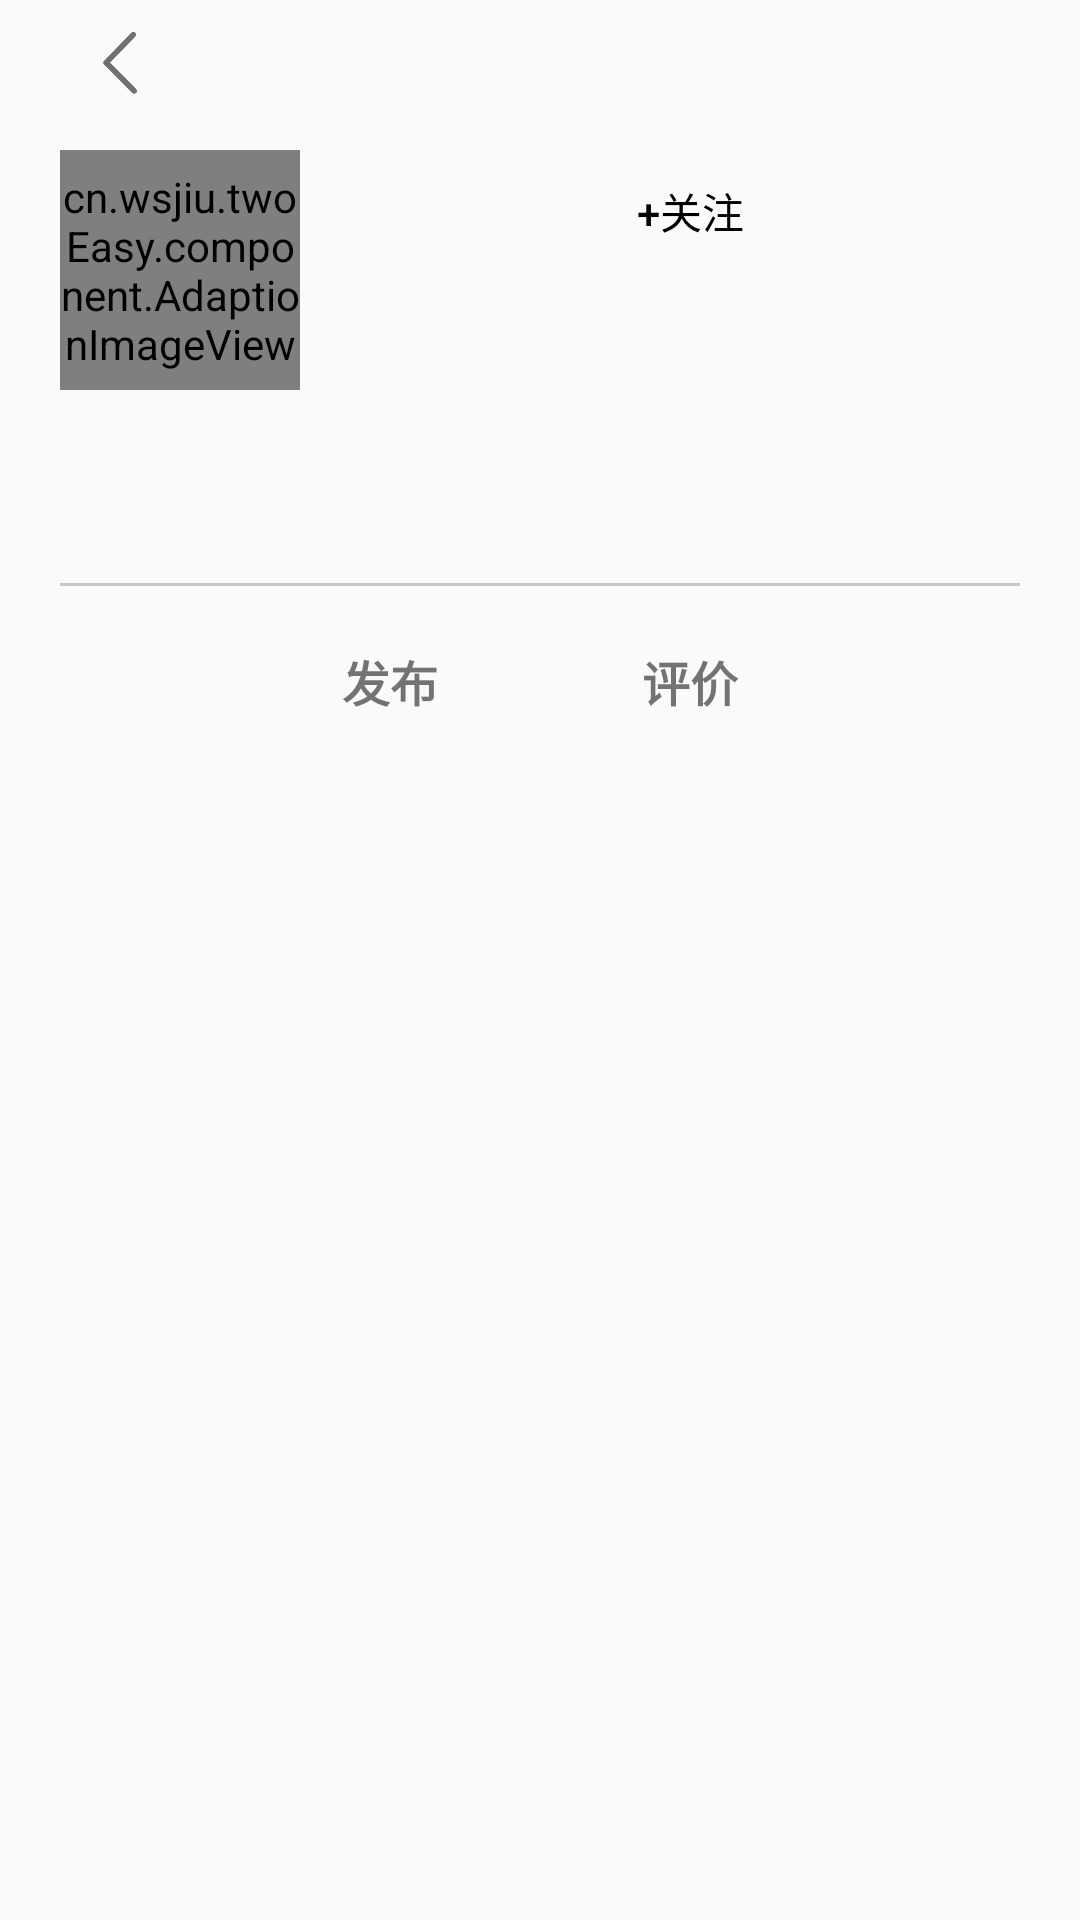

This screen was rendered from an Android layout file. Write that file and the resources it references.
<!-- AndroidManifest.xml: application theme Theme.EasyChange -->
<!-- res/layout/activity_user_info.xml -->
<?xml version="1.0" encoding="utf-8"?>
<LinearLayout xmlns:android="http://schemas.android.com/apk/res/android"
    xmlns:tools="http://schemas.android.com/tools"
    android:orientation="vertical"
    android:layout_width="match_parent"
    android:layout_height="match_parent"
    android:paddingHorizontal="20dp"
    tools:context=".activity.UserInfoActivity">
    <ImageView
        android:onClick="back"
        android:src="@drawable/arrow"
        android:padding="5dp"
        android:scaleType="fitXY"
        android:adjustViewBounds="true"
        android:layout_width="wrap_content"
        android:layout_height="40dp"/>
    <LinearLayout
        android:orientation="horizontal"
        android:layout_gravity="center_vertical"
        android:paddingVertical="10dp"
        android:layout_width="match_parent"
        android:layout_height="wrap_content">
        <cn.wsjiu.twoEasy.component.AdaptionImageView
            android:id="@+id/head_view"
            android:layout_gravity="center_horizontal"
            android:layout_width="80dp"
            android:layout_height="80dp"/>
        <Button
            android:id="@+id/follow_button"
            android:text="+关注"
            android:layout_marginStart="20dp"
            android:textColor="@color/black"
            android:background="@drawable/shape_radius_20dp"
            android:backgroundTint="@color/water_blue"
            android:minHeight="0dp"
            android:minWidth="0dp"
            android:padding="10dp"
            android:layout_width="match_parent"
            android:layout_height="wrap_content"/>
    </LinearLayout>
    <LinearLayout
        android:orientation="vertical"
        android:layout_width="wrap_content"
        android:layout_height="wrap_content">
        <TextView
            android:id="@+id/user_name_view"
            android:textSize="16sp"
            android:textStyle="bold"
            android:textColor="@color/black"
            android:layout_width="wrap_content"
            android:layout_height="wrap_content"/>
        <TextView
            android:id="@+id/school_name_view"
            android:textSize="12sp"
            android:textColor="@color/gray"
            android:textStyle="bold"
            android:layout_width="wrap_content"
            android:layout_height="wrap_content"/>
        <TextView
            android:id="@+id/declaration_view"
            android:textSize="12sp"
            android:textColor="@color/gray"
            android:textStyle="bold"
            android:layout_width="wrap_content"
            android:layout_height="wrap_content"/>
    </LinearLayout>
    <LinearLayout
        android:background="@color/gray"
        android:layout_width="match_parent"
        android:layout_height="1dp"/>
    <LinearLayout
        android:background="@drawable/shape_radius_10dp"
        android:backgroundTint="@color/purple_500"
        android:layout_marginHorizontal="50dp"
        android:layout_marginVertical="10dp"
        android:padding="10dp"
        android:layout_width="match_parent"
        android:layout_height="wrap_content">
        <TextView
            android:id="@+id/published_button"
            android:text="发布"
            android:textSize="16sp"
            android:textStyle="bold"
            android:gravity="center"
            android:layout_weight="1"
            android:layout_width="0dp"
            android:layout_height="wrap_content"/>
        <TextView
            android:id="@+id/commented_button"
            android:text="评价"
            android:textSize="16sp"
            android:textStyle="bold"
            android:gravity="center"
            android:layout_weight="1"
            android:layout_width="0dp"
            android:layout_height="wrap_content"/>
    </LinearLayout>
    <FrameLayout
        android:layout_width="match_parent"
        android:layout_height="match_parent">
        <androidx.recyclerview.widget.RecyclerView
            android:id="@+id/goods_recycler_view"
            android:layout_width="match_parent"
            android:layout_height="match_parent"/>
        <androidx.recyclerview.widget.RecyclerView
            android:id="@+id/comment_recycler_view"
            android:layout_width="match_parent"
            android:layout_height="match_parent"/>
    </FrameLayout>
</LinearLayout>
<!-- resources referenced by this layout -->
<resources>
  <color name="black">#FF000000</color>
  <color name="gray">#C9C6C6</color>
  <color name="purple_500">#FF6200EE</color>
  <color name="water_blue">#86C2DD</color>
  <!-- drawable arrow: png bitmap (drawable, 4266 bytes) -->
  <style name="Theme.EasyChange" parent="Theme.MaterialComponents.DayNight.DarkActionBar.Bridge">
          
          <item name="colorPrimary">@color/dim_white</item>
          <item name="colorOnPrimary">@color/dim_white</item>
          
          <item name="colorSecondary">@color/teal_200</item>
          <item name="colorSecondaryVariant">@color/teal_700</item>
          <item name="colorOnSecondary">@color/black</item>
          
          <item name="android:statusBarColor" tools:targetApi="l">?attr/colorPrimary</item>
          
          <item name="windowActionBar">false</item>
          <item name="windowNoTitle">true</item>
          <item name="alpha">1</item>
      </style>
  <color name="dim_white">#F4F4F4</color>
  <color name="teal_200">#FF03DAC5</color>
  <color name="teal_700">#FF018786</color>
</resources>
